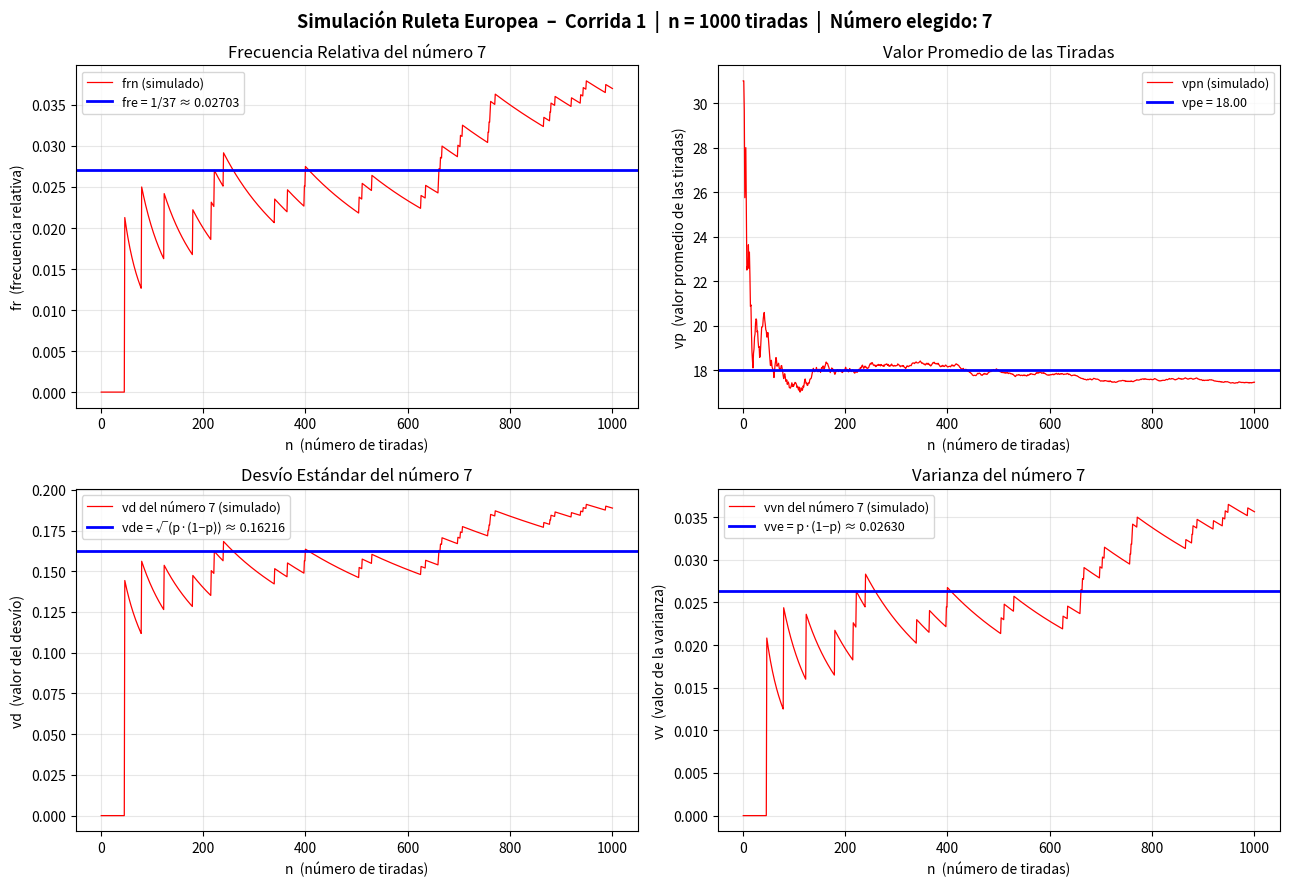
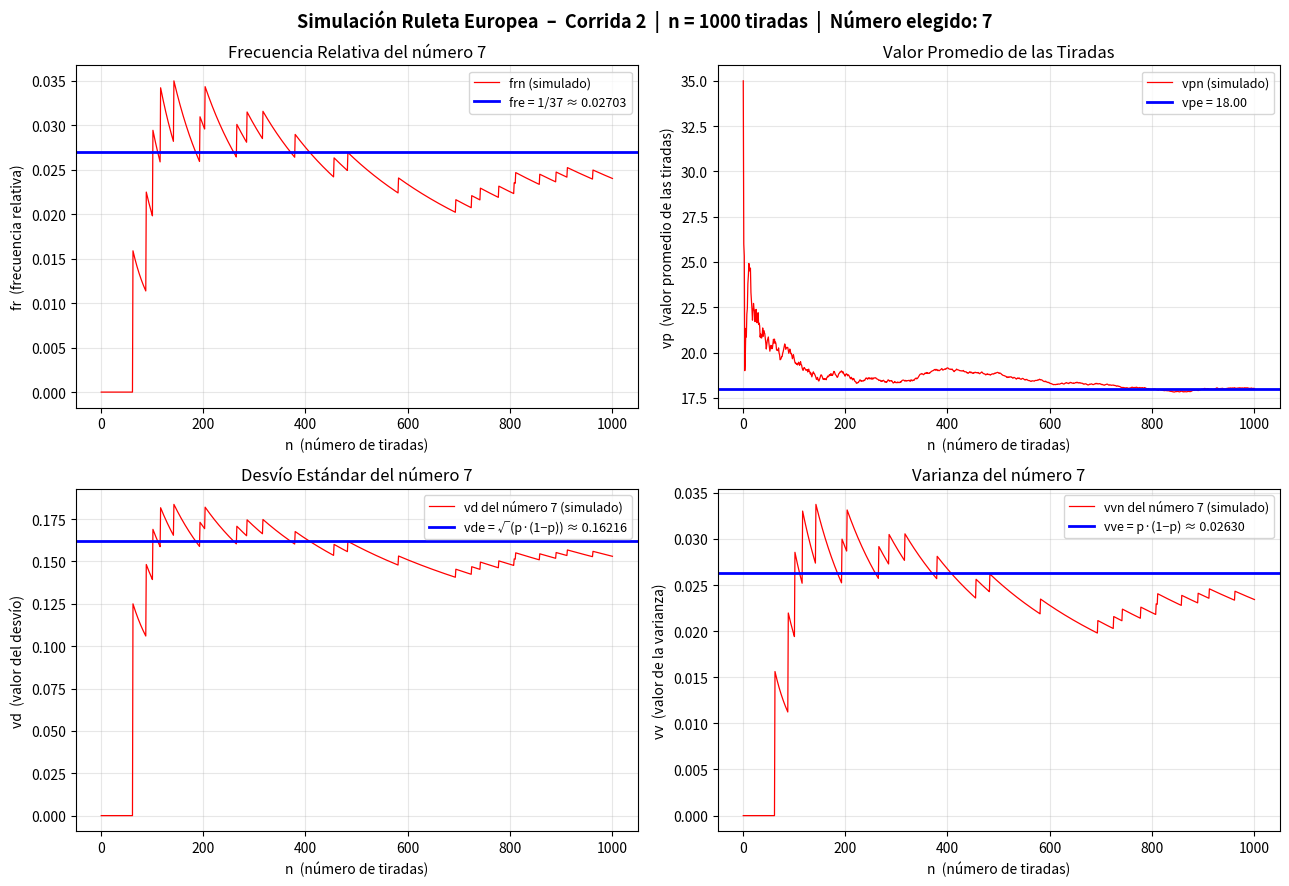
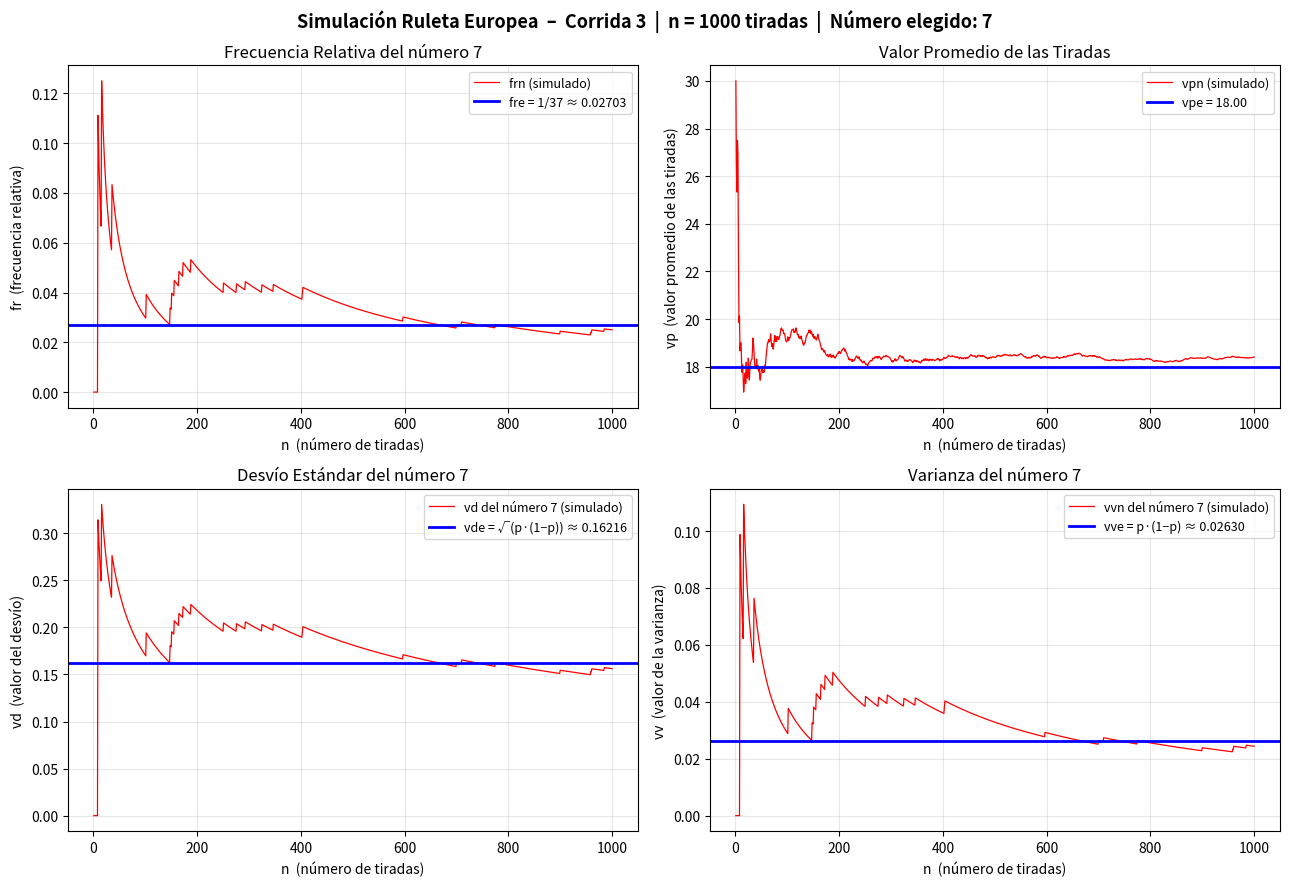
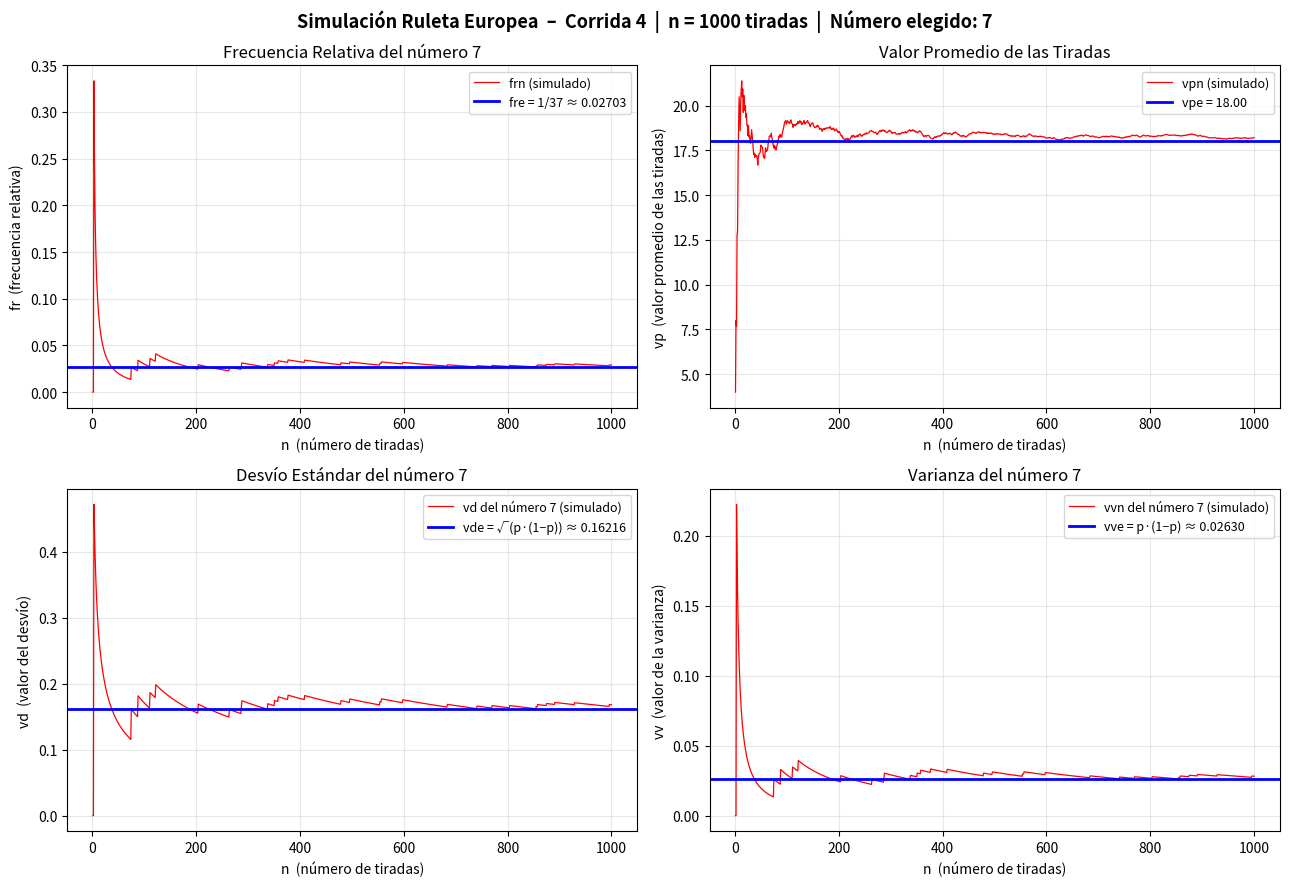
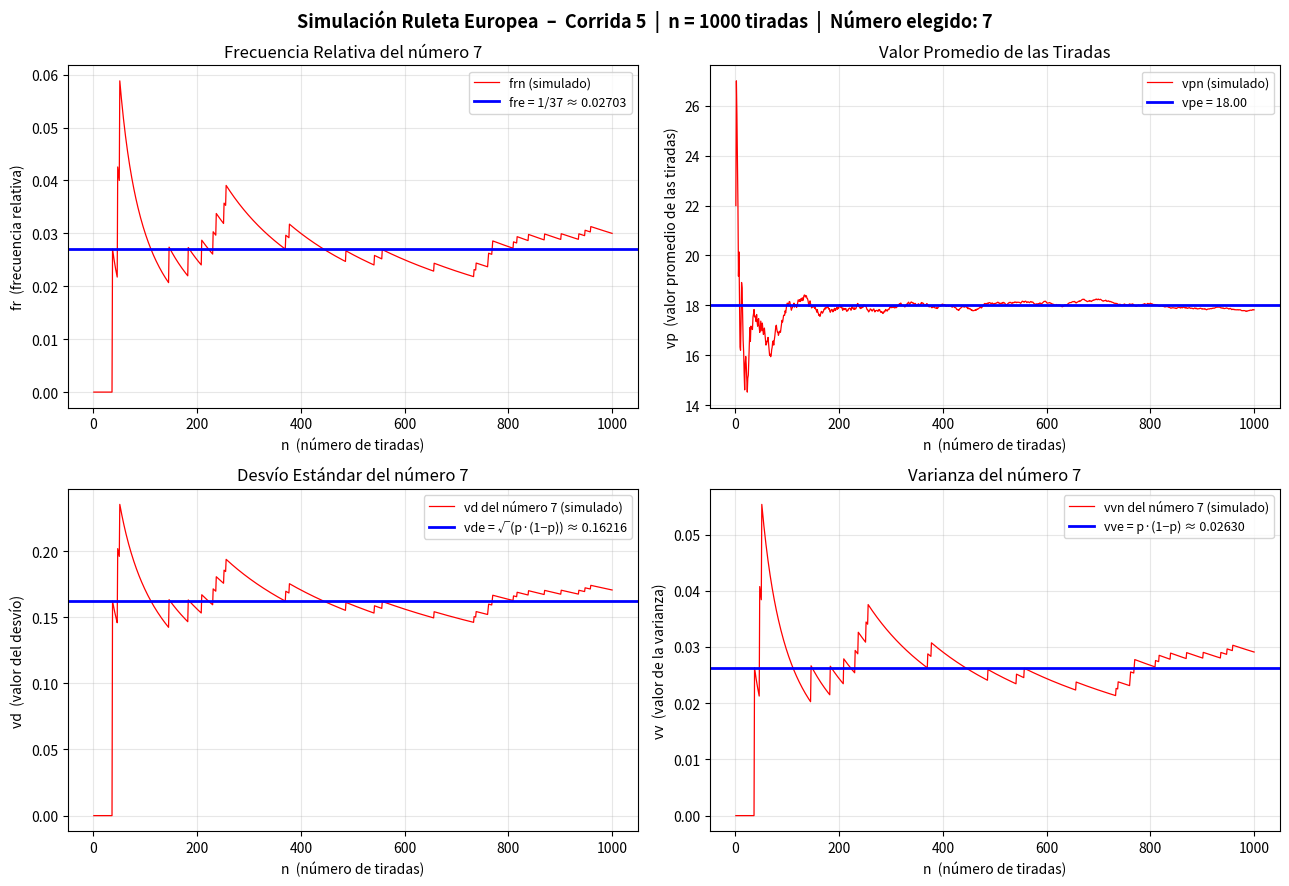
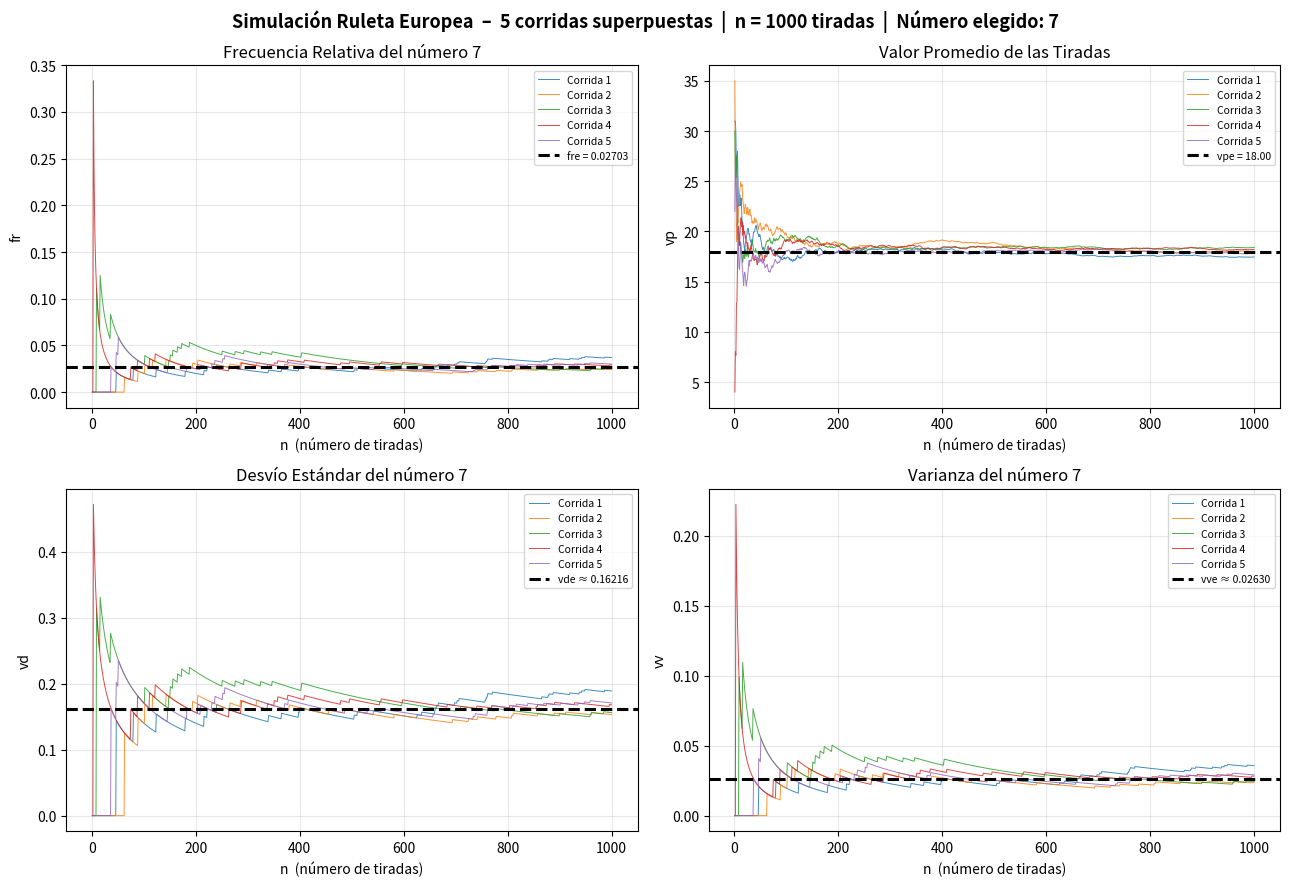

Reproduce these figures in Python, in order.
"""
TP 1.1 - Simulación de una Ruleta Europea (0-36)
Universidad Tecnológica Nacional - FRRO
Uso: python ruleta.py -c <corridas> -n <tiradas> -e <número_elegido>
Ejemplo: python ruleta.py -c 5 -n 1000 -e 7
"""

import argparse
import random
import numpy as np
import matplotlib.pyplot as plt
import matplotlib.gridspec as gridspec


# ──────────────────────────────────────────────
# Valores teóricos esperados (ruleta europea 0-36)
# ──────────────────────────────────────────────
NUMEROS = list(range(37))          # 0..36
P = 1 / 37                         # probabilidad de acertar cualquier número
VPE = sum(NUMEROS) / 37            # media esperada  = 18.0
VVE_TOTAL = sum((i - VPE) ** 2 for i in NUMEROS) / 37  # varianza total ≈ 114.0
VDE_TOTAL = np.sqrt(VVE_TOTAL)     # desvío estándar total ≈ 10.677
VVE_X = P * (1 - P)               # varianza de Bernoulli para el número elegido
VDE_X = np.sqrt(VVE_X)            # desvío estándar de Bernoulli


def simular_corrida(n_tiradas: int, n_elegido: int):
    """
    Simula n_tiradas tiradas de ruleta europea y devuelve
    los estadísticos acumulados a lo largo de la corrida.
    """
    resultados = []          # todas las tiradas
    indicador = []           # 1 si salió n_elegido, 0 si no

    frn = []   # frecuencia relativa acumulada de n_elegido
    vpn = []   # valor promedio acumulado de las tiradas
    vdn = []   # desvío estándar acumulado del indicador de n_elegido
    vvn = []   # varianza acumulada del indicador de n_elegido

    cuenta = 0

    for i in range(1, n_tiradas + 1):
        tirada = random.randint(0, 36)
        resultados.append(tirada)

        hit = 1 if tirada == n_elegido else 0
        indicador.append(hit)
        cuenta += hit

        # Frecuencia relativa acumulada del número elegido
        frn.append(cuenta / i)

        # Promedio acumulado de todas las tiradas
        vpn.append(sum(resultados) / i)

        # Varianza y desvío acumulados del indicador (Bernoulli)
        if i > 1:
            vvn.append(float(np.var(indicador)))
            vdn.append(float(np.std(indicador)))
        else:
            vvn.append(0.0)
            vdn.append(0.0)

    return frn, vpn, vdn, vvn


def graficar_corrida_unica(tiradas_eje, datos, n_elegido, n_tiradas, idx_corrida=0):
    """Genera las 4 gráficas requeridas para una sola corrida."""
    frn, vpn, vdn, vvn = datos

    fig, axes = plt.subplots(2, 2, figsize=(13, 9))
    fig.suptitle(
        f"Simulación Ruleta Europea  –  Corrida {idx_corrida + 1}  |  "
        f"n = {n_tiradas} tiradas  |  Número elegido: {n_elegido}",
        fontsize=13, fontweight="bold"
    )

    # ── Gráfica 1: Frecuencia Relativa ──
    ax = axes[0, 0]
    ax.plot(tiradas_eje, frn, color="red", linewidth=0.9, label="frn (simulado)")
    ax.axhline(P, color="blue", linewidth=2,
               label=f"fre = 1/37 ≈ {P:.5f}")
    ax.set_xlabel("n  (número de tiradas)")
    ax.set_ylabel("fr  (frecuencia relativa)")
    ax.set_title(f"Frecuencia Relativa del número {n_elegido}")
    ax.legend(fontsize=9); ax.grid(True, alpha=0.3)

    # ── Gráfica 2: Valor Promedio ──
    ax = axes[0, 1]
    ax.plot(tiradas_eje, vpn, color="red", linewidth=0.9, label="vpn (simulado)")
    ax.axhline(VPE, color="blue", linewidth=2,
               label=f"vpe = {VPE:.2f}")
    ax.set_xlabel("n  (número de tiradas)")
    ax.set_ylabel("vp  (valor promedio de las tiradas)")
    ax.set_title("Valor Promedio de las Tiradas")
    ax.legend(fontsize=9); ax.grid(True, alpha=0.3)

    # ── Gráfica 3: Desvío Estándar ──
    ax = axes[1, 0]
    ax.plot(tiradas_eje, vdn, color="red", linewidth=0.9,
            label=f"vd del número {n_elegido} (simulado)")
    ax.axhline(VDE_X, color="blue", linewidth=2,
               label=f"vde = √(p·(1−p)) ≈ {VDE_X:.5f}")
    ax.set_xlabel("n  (número de tiradas)")
    ax.set_ylabel("vd  (valor del desvío)")
    ax.set_title(f"Desvío Estándar del número {n_elegido}")
    ax.legend(fontsize=9); ax.grid(True, alpha=0.3)

    # ── Gráfica 4: Varianza ──
    ax = axes[1, 1]
    ax.plot(tiradas_eje, vvn, color="red", linewidth=0.9,
            label=f"vvn del número {n_elegido} (simulado)")
    ax.axhline(VVE_X, color="blue", linewidth=2,
               label=f"vve = p·(1−p) ≈ {VVE_X:.5f}")
    ax.set_xlabel("n  (número de tiradas)")
    ax.set_ylabel("vv  (valor de la varianza)")
    ax.set_title(f"Varianza del número {n_elegido}")
    ax.legend(fontsize=9); ax.grid(True, alpha=0.3)

    plt.tight_layout()
    fname = f"graficas_corrida{idx_corrida + 1}.png"
    plt.savefig(fname, dpi=150, bbox_inches="tight")
    print(f"  [✓] Guardado: {fname}")
    plt.close()


def graficar_multicorridas(tiradas_eje, todas_frn, todas_vpn,
                            todas_vdn, todas_vvn, n_elegido, n_tiradas, n_corridas):
    """Genera 4 gráficas con todas las corridas superpuestas."""
    colores = plt.cm.tab10.colors
    fig, axes = plt.subplots(2, 2, figsize=(13, 9))
    fig.suptitle(
        f"Simulación Ruleta Europea  –  {n_corridas} corridas superpuestas  |  "
        f"n = {n_tiradas} tiradas  |  Número elegido: {n_elegido}",
        fontsize=13, fontweight="bold"
    )

    configs = [
        (todas_frn,  P,      "fr", "frn", f"fre = {P:.5f}",    f"Frecuencia Relativa del número {n_elegido}"),
        (todas_vpn,  VPE,    "vp", "vpn", f"vpe = {VPE:.2f}",  "Valor Promedio de las Tiradas"),
        (todas_vdn,  VDE_X,  "vd", "vdn", f"vde ≈ {VDE_X:.5f}", f"Desvío Estándar del número {n_elegido}"),
        (todas_vvn,  VVE_X,  "vv", "vvn", f"vve ≈ {VVE_X:.5f}", f"Varianza del número {n_elegido}"),
    ]

    for ax, (datos_corridas, esperado, ylabel_short, label_sim, label_esp, titulo) \
            in zip(axes.flat, configs):
        for c, datos in enumerate(datos_corridas):
            ax.plot(tiradas_eje, datos,
                    color=colores[c % len(colores)],
                    linewidth=0.7, alpha=0.85,
                    label=f"Corrida {c + 1}")
        ax.axhline(esperado, color="black", linewidth=2.2,
                   linestyle="--", label=label_esp, zorder=5)
        ax.set_xlabel("n  (número de tiradas)")
        ax.set_ylabel(ylabel_short)
        ax.set_title(titulo)
        ax.legend(fontsize=7.5); ax.grid(True, alpha=0.3)

    plt.tight_layout()
    fname = "graficas_multicorridas.png"
    plt.savefig(fname, dpi=150, bbox_inches="tight")
    print(f"  [✓] Guardado: {fname}")
    plt.close()


def imprimir_resumen(n_corridas, n_tiradas, n_elegido,
                     todas_frn, todas_vpn, todas_vdn, todas_vvn):
    sep = "=" * 55
    print(f"\n{sep}")
    print("  SIMULACIÓN RULETA EUROPEA (0 – 36)")
    print(sep)
    print(f"  Corridas : {n_corridas}  |  Tiradas/corrida : {n_tiradas}")
    print(f"  Número elegido : {n_elegido}")
    print(f"\n  --- Valores Teóricos Esperados ---")
    print(f"  Frecuencia relativa esperada  : {P:.6f}  (1/37)")
    print(f"  Valor promedio esperado        : {VPE:.4f}")
    print(f"  Varianza (indicador X) esperada: {VVE_X:.6f}  (p·(1−p))")
    print(f"  Desvío  (indicador X) esperado : {VDE_X:.6f}")
    print(f"\n  --- Valores Simulados (última corrida) ---")
    print(f"  Frecuencia relativa simulada   : {todas_frn[-1][-1]:.6f}")
    print(f"  Valor promedio simulado         : {todas_vpn[-1][-1]:.4f}")
    print(f"  Varianza simulada               : {todas_vvn[-1][-1]:.6f}")
    print(f"  Desvío simulado                 : {todas_vdn[-1][-1]:.6f}")
    print(sep)


# ──────────────────────────────────────────────
# MAIN
# ──────────────────────────────────────────────
def main():
    parser = argparse.ArgumentParser(
        description="TP1.1 – Simulación de Ruleta Europea | UTN FRRO"
    )
    parser.add_argument("-c", type=int, default=5,
                        help="Número de corridas (default: 5)")
    parser.add_argument("-n", type=int, default=1000,
                        help="Número de tiradas por corrida (default: 1000)")
    parser.add_argument("-e", type=int, default=7,
                        help="Número elegido 0-36 (default: 7)")
    args = parser.parse_args()

    n_corridas = args.c
    n_tiradas = args.n
    n_elegido = args.e

    if not (0 <= n_elegido <= 36):
        parser.error("El número elegido debe estar entre 0 y 36.")
    if n_tiradas < 2:
        parser.error("Se necesitan al menos 2 tiradas.")
    if n_corridas < 1:
        parser.error("Se necesita al menos 1 corrida.")

    tiradas_eje = list(range(1, n_tiradas + 1))

    todas_frn, todas_vpn, todas_vdn, todas_vvn = [], [], [], []

    print(f"\nSimulando {n_corridas} corridas de {n_tiradas} tiradas "
          f"(número elegido: {n_elegido})...")

    for c in range(n_corridas):
        frn, vpn, vdn, vvn = simular_corrida(n_tiradas, n_elegido)
        todas_frn.append(frn)
        todas_vpn.append(vpn)
        todas_vdn.append(vdn)
        todas_vvn.append(vvn)

        # Gráficas individuales por corrida
        graficar_corrida_unica(tiradas_eje,
                               (frn, vpn, vdn, vvn),
                               n_elegido, n_tiradas, idx_corrida=c)

    # Gráfica con todas las corridas superpuestas
    graficar_multicorridas(tiradas_eje,
                           todas_frn, todas_vpn, todas_vdn, todas_vvn,
                           n_elegido, n_tiradas, n_corridas)

    imprimir_resumen(n_corridas, n_tiradas, n_elegido,
                     todas_frn, todas_vpn, todas_vdn, todas_vvn)


if __name__ == "__main__":
    main()
